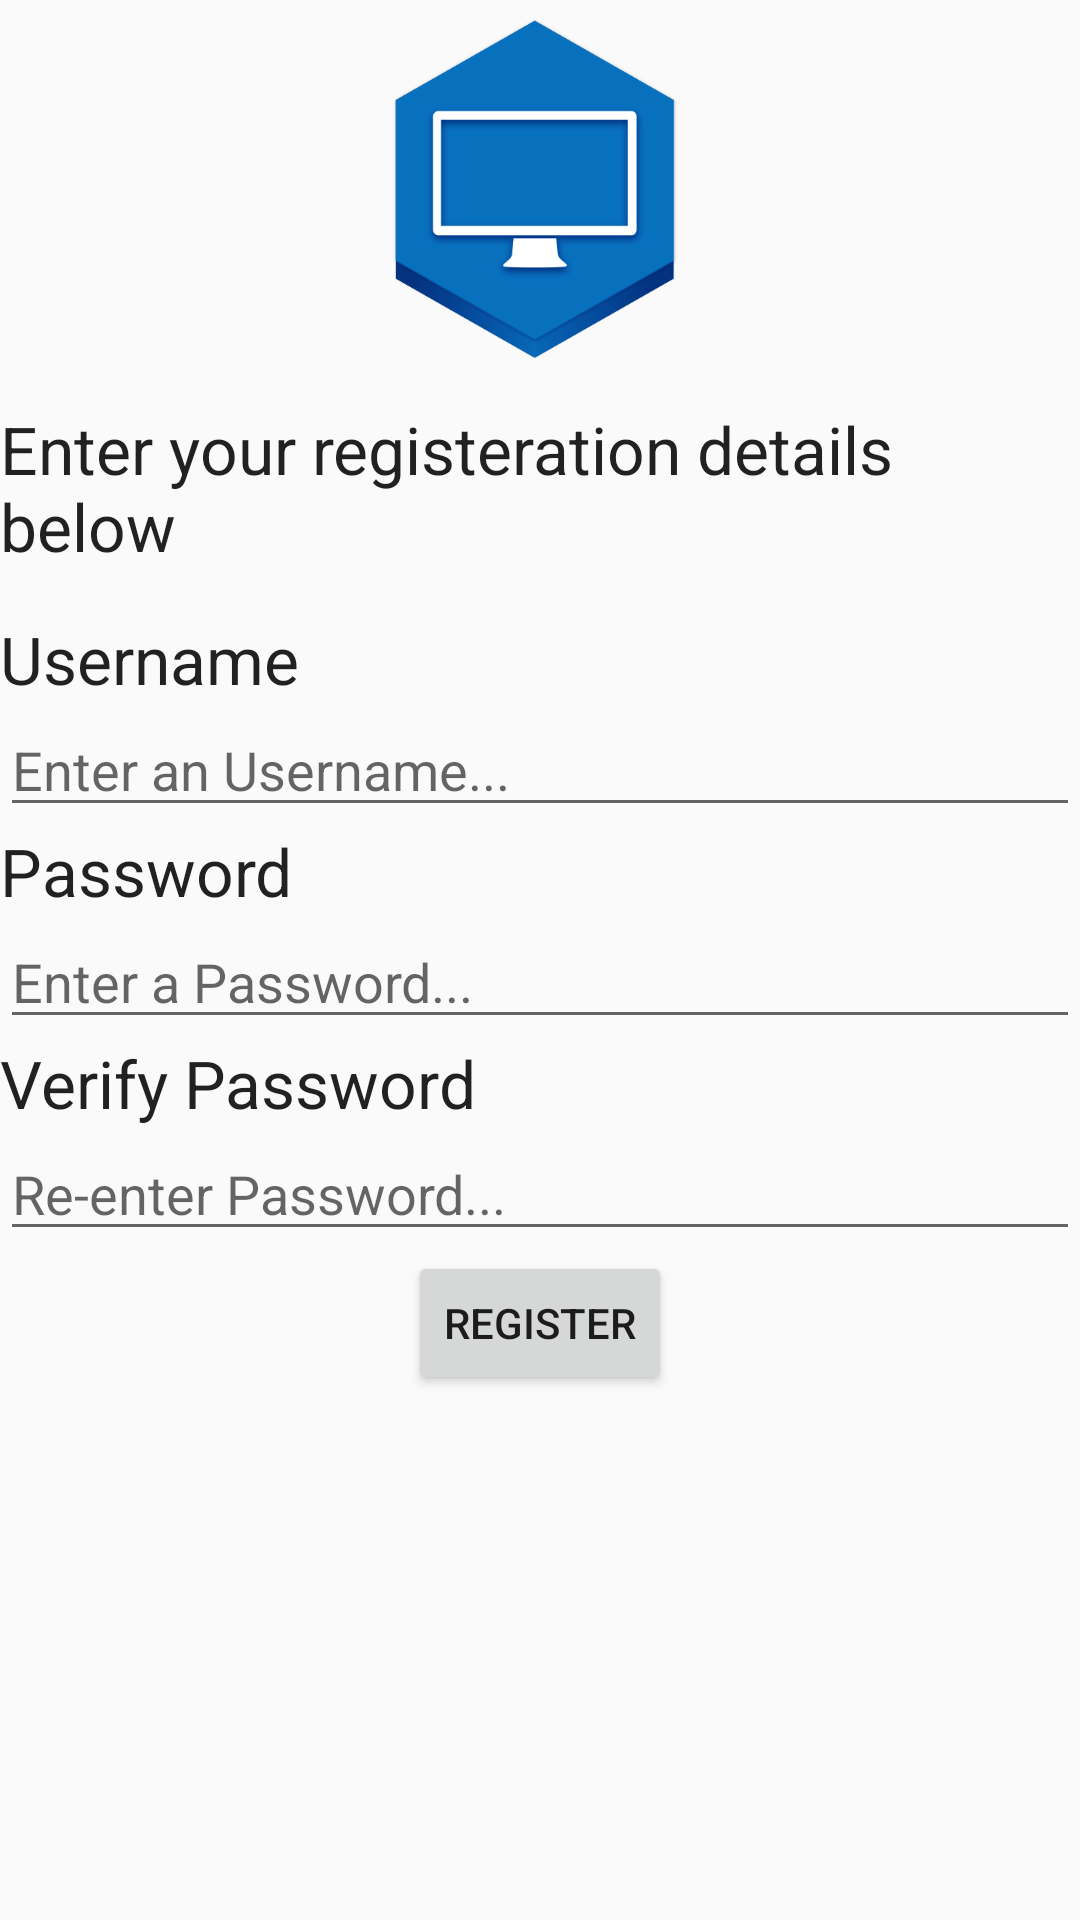

Android layout source for this screen:
<!-- AndroidManifest.xml: application theme AppTheme -->
<!-- res/layout/activity_register.xml -->
<?xml version="1.0" encoding="utf-8"?>
<LinearLayout xmlns:android="http://schemas.android.com/apk/res/android"
    android:orientation="vertical" android:layout_width="match_parent"
    android:layout_height="match_parent">

    <ImageView
        android:layout_width="125dp"
        android:layout_height="125dp"
        android:background="@drawable/launcher"
        android:id="@+id/imageView2"
        android:layout_gravity="center_horizontal" />

    <TextView
        android:layout_width="wrap_content"
        android:layout_height="wrap_content"
        android:textAppearance="?android:attr/textAppearanceLarge"
        android:text="Enter your registeration details below"
        android:id="@+id/textView15"
        android:layout_gravity="center_horizontal"
        android:layout_marginTop="10dp" />

    <TextView
        android:layout_width="wrap_content"
        android:layout_height="wrap_content"
        android:textAppearance="?android:attr/textAppearanceLarge"
        android:text="Username"
        android:id="@+id/textView18"
        android:layout_marginTop="15dp" />

    <EditText
        android:layout_width="match_parent"
        android:layout_height="wrap_content"
        android:id="@+id/registerUsername"
        android:singleLine="true"
        android:hint="Enter an Username..." />

    <TextView
        android:layout_width="wrap_content"
        android:layout_height="wrap_content"
        android:textAppearance="?android:attr/textAppearanceLarge"
        android:text="Password"
        android:id="@+id/textView19" />

    <EditText
        android:layout_width="match_parent"
        android:layout_height="wrap_content"
        android:singleLine="true"
        android:inputType="textPassword"
        android:id="@+id/registerPassword"
        android:hint="Enter a Password..." />

    <TextView
        android:layout_width="wrap_content"
        android:layout_height="wrap_content"
        android:textAppearance="?android:attr/textAppearanceLarge"
        android:text="Verify Password"
        android:id="@+id/textView21" />

    <EditText
        android:layout_width="match_parent"
        android:layout_height="wrap_content"
        android:singleLine="true"
        android:inputType="textPassword"
        android:id="@+id/verifypass"
        android:hint="Re-enter Password..." />

    <Button
        android:layout_width="wrap_content"
        android:layout_height="wrap_content"
        android:text="register"
        android:id="@+id/register"
        android:layout_gravity="center_horizontal"
        android:onClick="register"
        />

</LinearLayout>
<!-- resources referenced by this layout -->
<resources>
  <!-- drawable launcher: png bitmap (drawable, 23774 bytes) -->
  <style name="AppTheme" parent="Theme.AppCompat.Light.DarkActionBar">
          <item name="colorPrimary">@color/colorPrimary</item>
          <item name="colorPrimaryDark">@color/colorPrimaryDark</item>
          <item name="colorAccent">@color/colorAccent</item>
          <item name="android:spinnerDropDownItemStyle">@style/SpinnerGoesOrange</item>
          <item name="android:actionBarStyle">@style/MyActionBar</item>
          <item name="actionBarStyle">@style/MyActionBar</item>
      </style>
  <color name="colorPrimary">#0099ff</color>
  <color name="colorPrimaryDark">#001f4d</color>
  <color name="colorAccent">#0047b3</color>
  <style name="SpinnerGoesOrange" parent="@android:style/Widget.Holo.DropDownItem.Spinner">
          <item name="android:textColor">@color/tool</item>
          <item name="android:textSize">18sp</item>
      </style>
  <style name="MyActionBar" parent="@style/Widget.AppCompat.ActionBar">
          <item name="android:background">@color/colorPrimary</item>
          <item name="android:icon">@drawable/icon</item>
          <item name="background">@color/colorPrimary</item>
      </style>
  <color name="tool">#000000</color>
  <!-- drawable icon: png bitmap (drawable, 354 bytes) -->
</resources>
